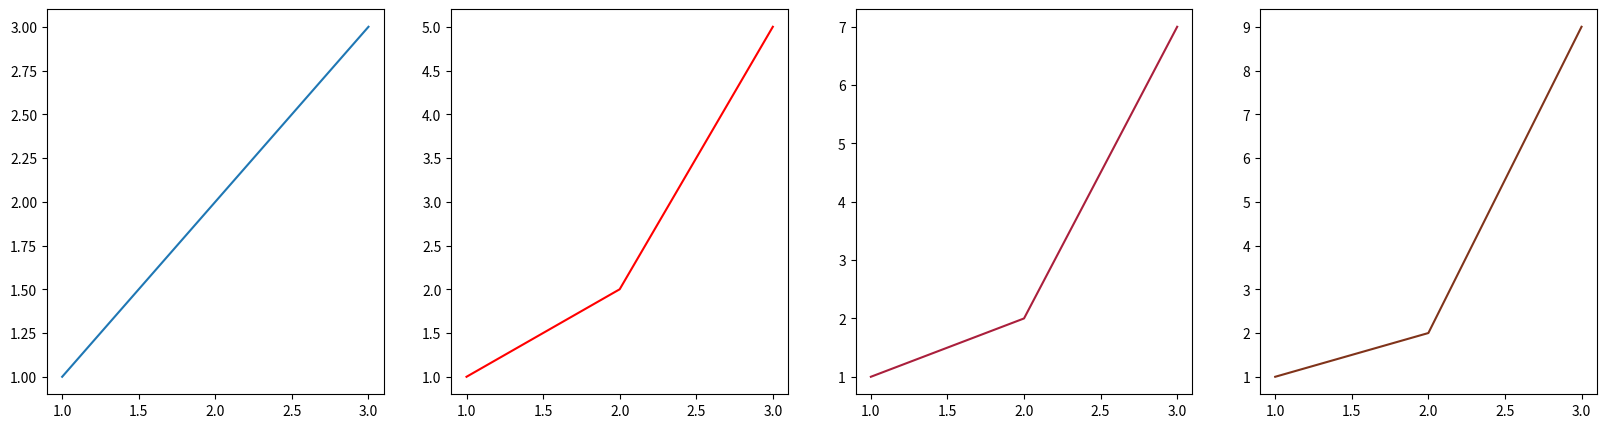

The matplotlib source for this figure:
# 각 액자들에 그래프를 그린다.

import matplotlib.pyplot as plt

# fig : 전체 그래프 (1개)
# ax : 서브 그래프 (3개)
# 1행 3열로 서브 그래프들을 그린다.
fig, ax = plt.subplots(1,4, figsize=(20,5))

# matplotlib에 정의된 색상을 지정
ax[0].plot([1,2,3], [1,2,3], color='C0')

# 'red' 대신 'r'로 축약형
ax[1].plot([1,2,3], [1,2,5], color='r')

# 16진수 표기법으로 지정
ax[2].plot([1,2,3], [1,2,7], color='#aa1f3c')

# 0 ~ 1로 정규화된 rgb값 지정
ax[3].plot([1,2,3], [1,2,9], color=(0.5, 0.2, 0.1))

plt.show()